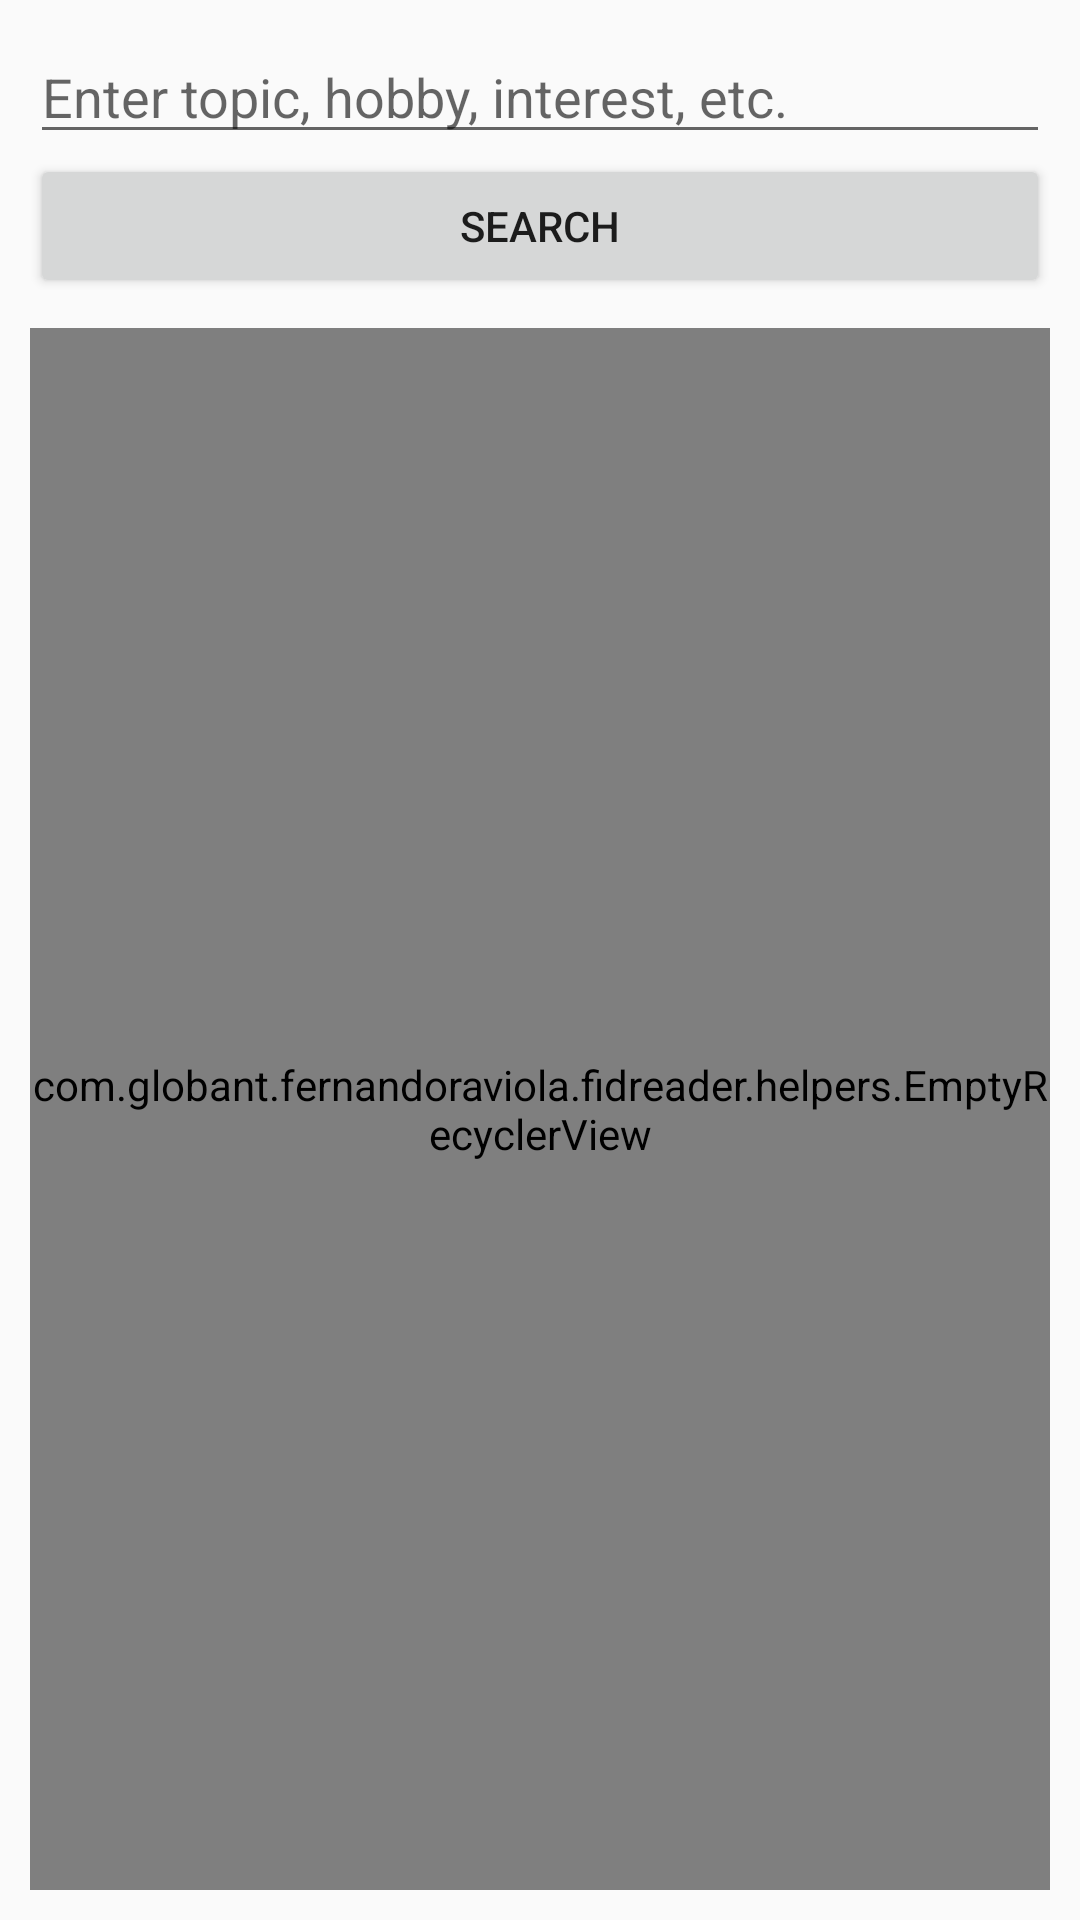

Android layout source for this screen:
<!-- AndroidManifest.xml: application theme AppTheme -->
<!-- res/layout/fragment_search_feeds.xml -->
<?xml version="1.0" encoding="utf-8"?>
<RelativeLayout xmlns:android="http://schemas.android.com/apk/res/android"
    xmlns:tools="http://schemas.android.com/tools"
    android:layout_width="match_parent"
    android:layout_height="match_parent"
    android:padding="10sp"
    tools:context="com.globant.fernandoraviola.fidreader.fragments.SearchFeedsFragment">

    <EditText
        android:id="@+id/keyword_search_editText"
        android:layout_width="match_parent"
        android:layout_height="wrap_content"
        android:hint="@string/keyword_input_hint"
        android:singleLine="true" />

    <Button
        android:id="@+id/keyword_search_button"
        android:layout_width="match_parent"
        android:layout_height="wrap_content"
        android:layout_below="@id/keyword_search_editText"
        android:layout_marginBottom="10sp"
        android:text="@string/search" />

    <TextView
        android:id="@android:id/empty"
        android:layout_width="match_parent"
        android:layout_height="match_parent"
        android:layout_below="@id/keyword_search_button"
        android:gravity="center"
        android:text="@string/search_feeds_message" />

    <com.globant.fernandoraviola.fidreader.helpers.EmptyRecyclerView
        android:id="@android:id/list"

        android:layout_width="match_parent"
        android:layout_height="match_parent"
        android:layout_below="@id/keyword_search_button" />


</RelativeLayout>
<!-- resources referenced by this layout -->
<resources>
  <string name="keyword_input_hint">Enter topic, hobby, interest, etc.</string>
  <string name="search">SEARCH</string>
  <string name="search_feeds_message">No feeds to show</string>
  <style name="AppTheme" parent="Theme.AppCompat.Light.DarkActionBar">
          <item name="colorPrimary">@color/sa_orange</item>
          <item name="colorPrimaryDark">@color/sa_orange_dark</item>
          <item name="colorAccent">@color/sa_orange</item>
      </style>
  <color name="sa_orange">#FFC107</color>
  <color name="sa_orange_dark">#FFA000</color>
</resources>
